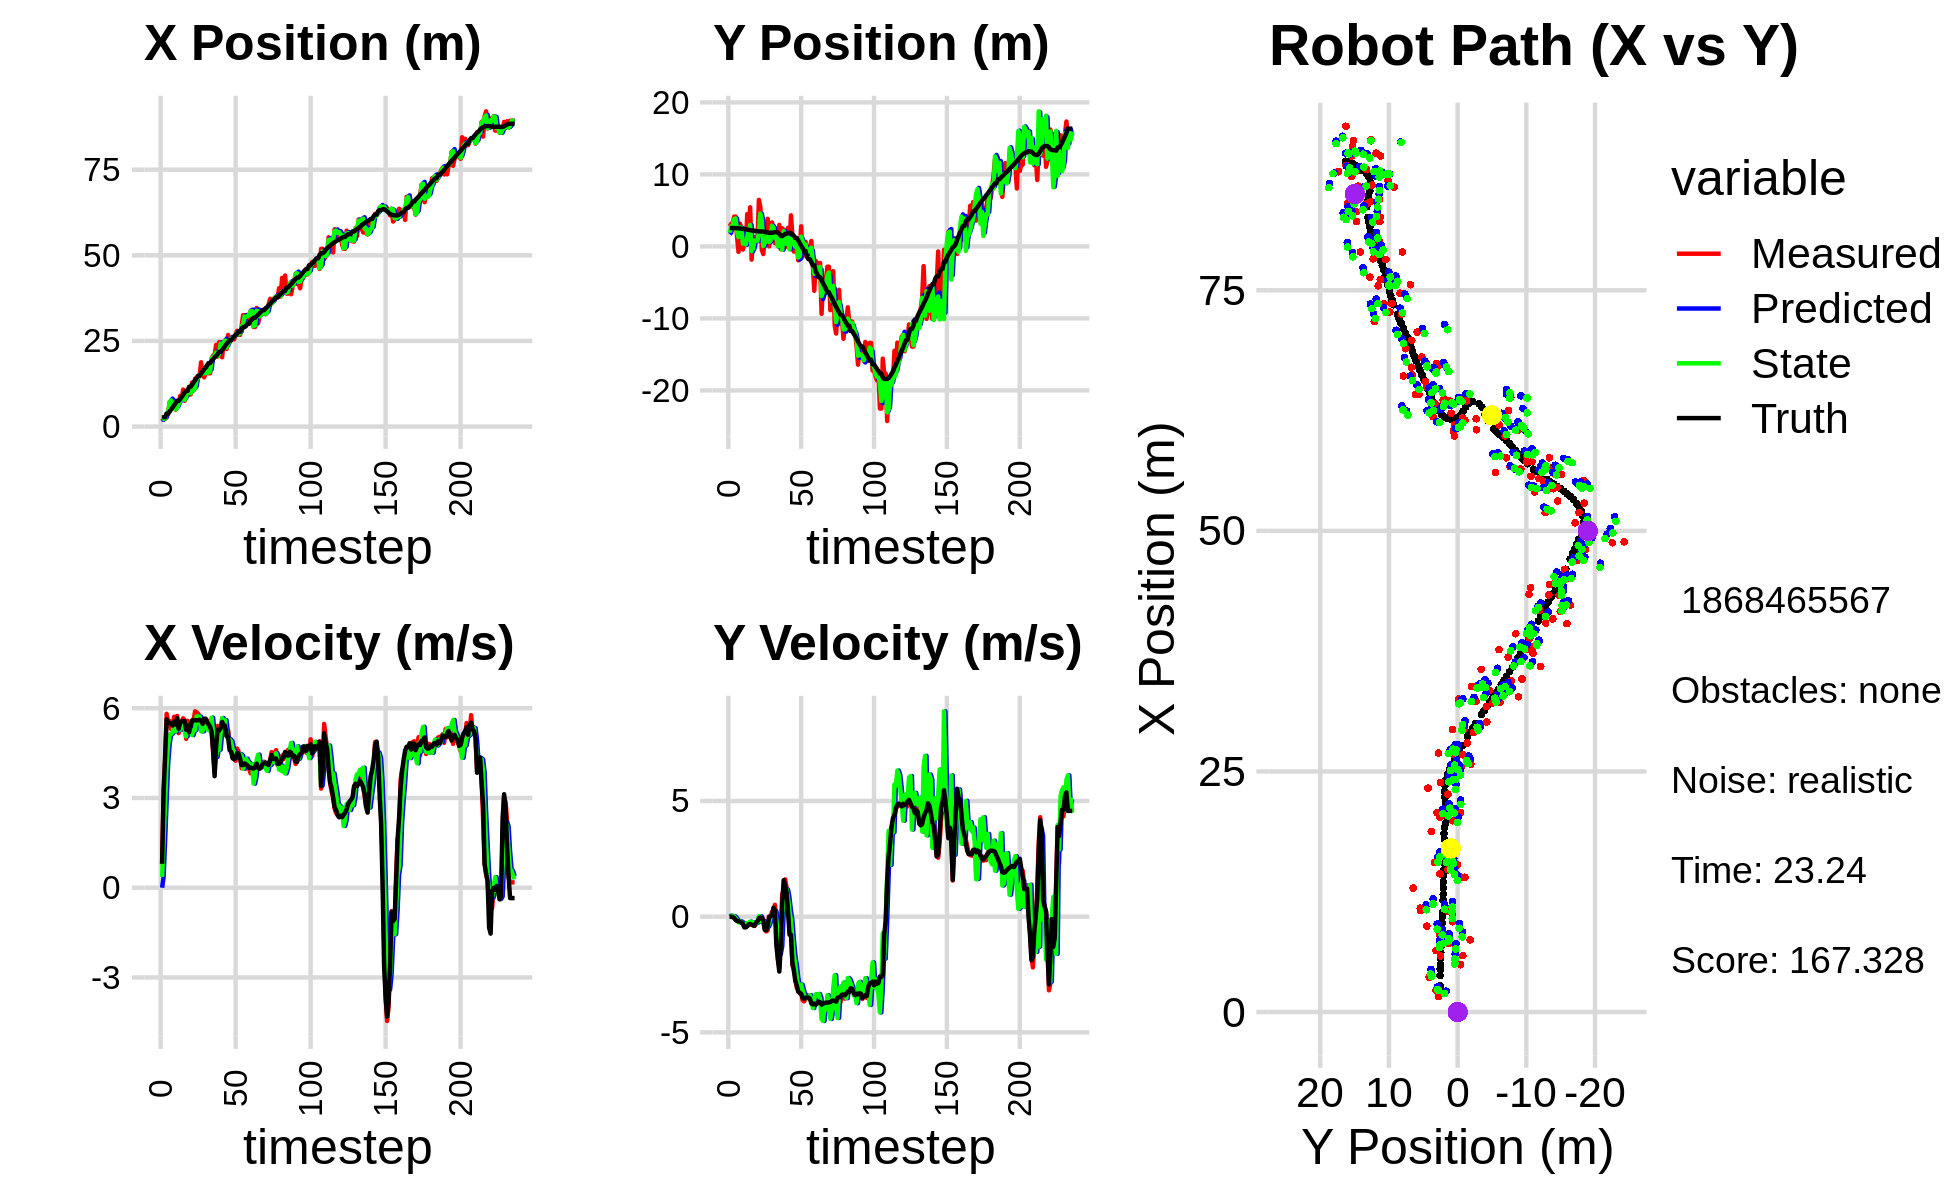

Values plotted in this chart, from the file beside it:
3.488025605732725687e+00, 2.144366831483684344e+00, 0.000000000000000000e+00, -0.000000000000000000e+00, 0.000000000000000000e+00, 0.000000000000000000e+00, 0.000000000000000000e+00, 0.000000000000000000e+00, 2.162850774481145599e+00, 1.690426020240970217e+00, 0.000000000000000000e+00, 0.000000000000000000e+00, 2.587703705081196848e+00, 2.554288149944694997e+00, 0.000000000000000000e+00, 0.000000000000000000e+00, 0.000000000000000000e+00, 2.575567050371319056e-04
1.611839414261621251e+00, 2.779925967070120851e+00, 7.779999359122987679e-01, -3.086562929906318449e-04, 2.162850774481145599e+00, 1.690426020240970217e+00, 0.000000000000000000e+00, 0.000000000000000000e+00, 1.929508881128147779e+00, 1.904785582701004953e+00, 3.630660269559752851e-01, 4.308094766763750222e-02, 2.590995788906354402e+00, 2.554287935136507759e+00, 8.000000000000000444e-01, 0.000000000000000000e+00, 8.000000119209289551e-01, 3.967304655816406012e-04
2.266993880855000754e+00, 3.150490503425704691e+00, 3.212999806272638370e+00, -1.274694975933163971e-03, 1.965815483823745380e+00, 1.909093677467768702e+00, 3.630660269559752851e-01, 4.308094766763750222e-02, 2.235605148421009325e+00, 2.803092624435191471e+00, 1.568653423926319679e+00, 3.928361190302766259e-02, 2.727451324716972714e+00, 2.554150800813314692e+00, 3.200000000000000178e+00, -7.000000000000000146e-03, 3.200000047683715820e+00, 3.967304655816406012e-04
2.266993880855000754e+00, 3.150490503425704691e+00, 4.238986381856830299e+00, -1.068309183801111235e-02, 2.392470490813641160e+00, 2.807020985625494180e+00, 1.568653423926319679e+00, 3.928361190302766259e-02, 2.348442455001559459e+00, 2.901620820182665650e+00, 2.868313907518608374e+00, 1.942953838609476347e-02, 2.727451324716972714e+00, 2.554150800813314692e+00, 4.400000000000000355e+00, -1.499999999999999944e-02, 4.400000095367431641e+00, 2.520194277167320251e-03
3.630193576587561921e+00, 4.142854591638777784e+00, 5.814815223290779045e+00, -4.636361137517971964e-02, 2.635273845753420385e+00, 2.903563774021275190e+00, 2.868313907518608374e+00, 1.942953838609476347e-02, 3.663097000832101990e+00, 3.778063458953199394e+00, 4.109964607037881912e+00, 1.225654422419878223e-02, 3.793060303225188168e+00, 2.547721406721555226e+00, 5.626000000000000334e+00, -5.500000000000000028e-02, 5.626999855041503906e+00, 7.973190397024154663e-03
3.630193576587561921e+00, 4.142854591638777784e+00, 5.567708112119698072e+00, -1.199365935091298574e-01, 4.074093461535889915e+00, 3.779289113375619458e+00, 4.109964607037881912e+00, 1.225654422419878223e-02, 3.951258044064796859e+00, 3.894006134992764601e+00, 4.786438661340223888e+00, -5.910659290591116499e-02, 3.793060303225188168e+00, 2.547721406721555226e+00, 5.511999999999999567e+00, -1.409999999999999865e-01, 5.513999938964843750e+00, 2.153813466429710388e-02
7.121655702884777561e+00, 1.363473396248024994e+00, 5.571759579351989622e+00, -1.900475288069902180e-01, 4.429901910198819515e+00, 3.888095475702173509e+00, 4.786438661340223888e+00, -5.910659290591116499e-02, 7.153625497795589538e+00, 2.072930879476022170e+00, 5.113680062623343403e+00, -1.508427616021372486e-01, 4.425746917813766501e+00, 2.534941534666368401e+00, 5.511000000000000121e+00, -1.789999999999999925e-01, 5.513999938964843750e+00, 3.409584984183311462e-02
5.860851526384044163e+00, -7.516796964550693794e-01, 5.303546842677800299e+00, -1.914199259968060451e-01, 7.664993504057924234e+00, 2.057846603315808487e+00, 5.113680062623343403e+00, -1.508427616021372486e-01, 7.640085431782338787e+00, 1.288899612103978631e+00, 5.139220791596742721e+00, -2.443615720254779800e-01, 4.952838898316962890e+00, 2.517487488216350933e+00, 5.488000000000000433e+00, -1.950000000000000067e-01, 5.491000175476074219e+00, 3.607715293765068054e-02
6.388087511634405580e+00, 3.164246889618321568e+00, 5.421470089407411486e+00, -1.956761077242192282e-01, 8.154007510942012260e+00, 1.264463454901430861e+00, 5.139220791596742721e+00, -2.443615720254779800e-01, 6.700634911479475875e+00, 2.632856784897082747e+00, 5.203547795407589049e+00, -1.970028987201680182e-01, 5.580570221391393027e+00, 2.494982812141169237e+00, 5.423000000000000043e+00, -2.190000000000000002e-01, 5.427000045776367188e+00, 3.607715293765068054e-02
5.834370672878267605e+00, 2.504338852616765809e+00, 5.715034535596474896e+00, -2.382810456836819413e-01, 7.220989691020235135e+00, 2.613156495025065862e+00, 5.203547795407589049e+00, -1.970028987201680182e-01, 6.976846778713294839e+00, 2.592563521091256540e+00, 5.458468737739732290e+00, -2.261386587703249629e-01, 6.210529328080833800e+00, 2.469083822495798497e+00, 5.546999999999999709e+00, -2.449999999999999956e-01, 5.552000045776367188e+00, 4.166958481073379517e-02
4.921473503839298047e+00, -4.324638926529495997e-01, 5.305529423161329916e+00, -2.621056886453055346e-01, 7.522693652487268068e+00, 2.569949655214224027e+00, 5.458468737739732290e+00, -2.261386587703249629e-01, 4.995980276690625388e+00, 3.933077579081394326e-01, 5.230941048074260635e+00, -2.790579813627984129e-01, 6.840755462688750121e+00, 2.437869302027479090e+00, 5.456000000000000405e+00, -3.079999999999999960e-01, 5.465000152587890625e+00, 4.936223104596138000e-02
6.682695031258959695e+00, 2.927601930883979020e-01, 5.742058120532529841e+00, -4.281721082870735828e-01, 5.519074381498051629e+00, 3.654019597718595747e-01, 5.230941048074260635e+00, -2.790579813627984129e-01, 5.506359796267486395e+00, 3.854795795472145126e-01, 5.412108528319159895e+00, -3.780731181243828787e-01, 7.489170074965032953e+00, 2.391224204941137188e+00, 5.671999999999999709e+00, -4.630000000000000226e-01, 5.690999984741210938e+00, 7.442995905876159668e-02
6.682695031258959695e+00, 2.927601930883979020e-01, 5.167786949712281697e+00, -4.460324483476479918e-01, 6.047570649099402118e+00, 3.476722677347762192e-01, 5.412108528319159895e+00, -3.780731181243828787e-01, 6.555916771482788619e+00, 2.866563949917771970e-01, 5.337435828813198668e+00, -4.015023557003592480e-01, 7.489170074965032953e+00, 2.391224204941137188e+00, 5.312999999999999723e+00, -4.590000000000000191e-01, 5.331999778747558594e+00, 8.609677851200103760e-02
8.920069277609810499e+00, 4.485815181179841460e+00, 5.403763541894864630e+00, -4.060815136050424656e-01, 7.089660354364108130e+00, 2.465061594217412555e-01, 5.337435828813198668e+00, -4.015023557003592480e-01, 7.388553052677774957e+00, 1.292754906823251781e+00, 5.282639308780760601e+00, -2.739415807113566026e-01, 8.000848770382022579e+00, 2.347599401550122700e+00, 5.509000000000000341e+00, -4.119999999999999774e-01, 5.524000167846679688e+00, 7.500692456960678101e-02
7.990985930371458323e+00, 2.612387730572099720e+00, 5.568947063027457567e+00, -3.347679295175457481e-01, 7.916816983555850840e+00, 1.265360748752116127e+00, 5.282639308780760601e+00, -2.739415807113566026e-01, 8.013829571216454895e+00, 2.238849131078579635e+00, 5.423526679089470726e+00, -2.836707513513836432e-01, 8.628227233896843984e+00, 2.300004674994420295e+00, 5.562999999999999723e+00, -3.340000000000000191e-01, 5.572999954223632812e+00, 6.004107370972633362e-02
1.079435539251797138e+01, 5.436662241577287169e+00, 5.663775670831321385e+00, -3.404683925196618222e-01, 8.556182239125401878e+00, 2.210482055943441271e+00, 5.423526679089470726e+00, -2.836707513513836432e-01, 8.612964231104538015e+00, 2.987963714049572062e+00, 5.358955949426435161e+00, -2.118775354441070902e-01, 9.248201370556101253e+00, 2.261758848483124140e+00, 5.564000000000000057e+00, -3.160000000000000031e-01, 5.572999954223632812e+00, 6.004107370972633362e-02
7.505796909614205425e+00, -1.833025053417883576e+00, 5.589748550863669507e+00, -3.217326247299598929e-01, 9.148859826047180732e+00, 2.966775960505161347e+00, 5.358955949426435161e+00, -2.118775354441070902e-01, 7.806776475468893750e+00, -6.607085767401099652e-01, 5.350012834410529550e+00, -2.695602774353577091e-01, 9.888090134147049071e+00, 2.224676533106436427e+00, 5.570000000000000284e+00, -3.430000000000000271e-01, 5.580999851226806641e+00, 5.749418586492538452e-02
1.042593724315704584e+01, 1.279084249047637512e+00, 4.977809535735890911e+00, -3.339635688991129947e-01, 8.341777758909946883e+00, -6.876646044836457472e-01, 5.350012834410529550e+00, -2.695602774353577091e-01, 8.706864374167883724e+00, -2.222739009367133423e-01, 5.057686937973783436e+00, -2.400514165248605614e-01, 1.040429306068801729e+01, 2.191160424434692722e+00, 5.280000000000000249e+00, -3.810000000000000053e-01, 5.293000221252441406e+00, 6.699007749557495117e-02
1.042593724315704584e+01, 1.279084249047637512e+00, 5.578579966809557256e+00, -4.013649567421423425e-01, 9.212633067965262157e+00, -2.462790425891994150e-01, 5.057686937973783436e+00, -2.400514165248605614e-01, 1.041484726410382144e+01, 8.349796936060474017e-01, 5.424182225060795837e+00, -2.878350571133790892e-01, 1.040429306068801729e+01, 2.191160424434692722e+00, 5.426999999999999602e+00, -3.900000000000000133e-01, 5.440999984741210938e+00, 7.182375341653823853e-02
9.381234646273645339e+00, 7.375314380155902905e-01, 5.127077129433814662e+00, -2.665226201439818698e-01, 1.095726548660990041e+01, 8.061961878947094817e-01, 5.424182225060795837e+00, -2.878350571133790892e-01, 1.092036212455734834e+01, 7.822743808196954696e-01, 5.435289407922425653e+00, -2.762005920633238687e-01, 1.161706924494379933e+01, 2.113394512422656746e+00, 5.198999999999999844e+00, -2.710000000000000187e-01, 5.205999851226806641e+00, 5.193659663200378418e-02
9.381234646273645339e+00, 7.375314380155902905e-01, 5.327301728716296481e+00, -1.985338887862571344e-01, 1.146389106534959090e+01, 7.546543216133630994e-01, 5.435289407922425653e+00, -2.762005920633238687e-01, 9.735220383235715147e+00, 7.772833504704941276e-01, 5.227100260215604699e+00, -2.516111157799563736e-01, 1.161706924494379933e+01, 2.113394512422656746e+00, 5.426000000000000156e+00, -2.030000000000000138e-01, 5.429999828338623047e+00, 3.725001215934753418e-02
1.287714952239210398e+01, 6.465197964562927169e+00, 5.339293488163605161e+00, -1.989807886912559609e-01, 1.025793040925727517e+01, 7.521222388924985180e-01, 5.227100260215604699e+00, -2.516111157799563736e-01, 1.068458284202777619e+01, 1.897858222851742660e+00, 5.102515154906362760e+00, 1.953939639069279810e-02, 1.224217414865153586e+01, 2.087326928112828828e+00, 5.594000000000000306e+00, -7.099999999999999367e-02, 5.593999862670898438e+00, 1.289619412273168564e-02
1.055741834657422196e+01, 5.399894578786200050e+00, 5.611996448662065262e+00, -6.303313087810047920e-03, 1.119483435751841327e+01, 1.899812162490811973e+00, 5.102515154906362760e+00, 1.953939639069279810e-02, 1.063441131358850456e+01, 4.566606842177619363e+00, 5.278215133041681995e+00, 9.920582768121039702e-03, 1.288219451928738302e+01, 2.075003250416350475e+00, 5.594000000000000306e+00, -2.599999999999999881e-02, 5.593999862670898438e+00, 1.123185036703944206e-03
1.402293086094705821e+01, -4.788964849168827476e-01, 5.897996043194205562e+00, -6.624543687974200276e-03, 1.116223282689267293e+01, 4.567598900454431288e+00, 5.278215133041681995e+00, 9.920582768121039702e-03, 1.122846265801582710e+01, 3.578188455453998440e+00, 5.276485921238111665e+00, -2.141898895330524022e-01, 1.352113342354251913e+01, 2.072831525408381115e+00, 5.599000000000000199e+00, -5.299999999999999850e-02, 5.599999904632568359e+00, 1.123185036703944206e-03
1.400543002809782145e+01, -1.060436145406414399e+00, 5.866459202435425624e+00, -1.344648069756961273e-01, 1.175611125013963765e+01, 3.556769466500693255e+00, 5.276485921238111665e+00, -2.141898895330524022e-01, 1.365517776709888764e+01, 4.593227269210231611e-02, 5.728231616571882512e+00, -1.864369636138588915e-01, 1.416315078755375723e+01, 2.059035881078495667e+00, 5.597000000000000419e+00, -1.799999999999999933e-01, 5.599999904632568359e+00, 2.291693538427352905e-02
1.478503788092203308e+01, 1.404043628509533681e+00, 5.816686634763676977e+00, -5.213044937349029517e-01, 1.422800092875607625e+01, 2.728857633071642488e-02, 5.728231616571882512e+00, -1.864369636138588915e-01, 1.431509984387682799e+01, 4.658807573644660471e-01, 5.728932589471289916e+00, -3.528647653409621165e-01, 1.480749130296944038e+01, 2.005426778907091201e+00, 5.597000000000000419e+00, -5.649999999999999467e-01, 5.625000000000000000e+00, 8.938343822956085205e-02
1.478503788092203308e+01, 1.404043628509533681e+00, 5.732862973760593839e+00, -6.356945621085110520e-01, 1.488799310282395716e+01, 4.305942808303698244e-01, 5.728932589471289916e+00, -3.528647653409621165e-01, 1.479056126908972146e+01, 1.033410728371205956e+00, 5.719936657457348694e+00, -4.444132980625000173e-01, 1.480749130296944038e+01, 2.005426778907091201e+00, 5.616999999999999993e+00, -5.799999999999999600e-01, 5.646999835968017578e+00, 1.104349046945571899e-01
1.876157188478618920e+01, 3.838238969057578664e+00, 5.358159229559301018e+00, -5.941451419181642546e-01, 1.536255493483545642e+01, 9.889693985649559149e-01, 5.719936657457348694e+00, -4.444132980625000173e-01, 1.552676015754771655e+01, 1.607336042897903550e+00, 5.227716571843146198e+00, -4.268983623468558530e-01, 1.545206642166511024e+01, 1.934194697880628366e+00, 5.591999999999999638e+00, -3.980000000000000204e-01, 5.605999946594238281e+00, 1.104349046945571899e-01
1.530102920540108791e+01, 1.180376035960179447e-02, 5.357956650825220102e+00, 2.150353939334583367e-02, 1.604953181473203117e+01, 1.564646206663217853e+00, 5.227716571843146198e+00, -4.268983623468558530e-01, 1.543905928741071598e+01, 6.063290246791426252e-01, 5.230245357065592238e+00, -2.818010344313384152e-01, 1.608769798283886132e+01, 1.899856343582648543e+00, 5.475999999999999979e+00, -3.200000000000000067e-02, 5.475999832153320312e+00, -4.013362806290388107e-03
1.436437368421849925e+01, 2.591411187001180227e+00, 5.480988285717790731e+00, -1.130603336245307455e-02, 1.596208382311727547e+01, 5.781489212360088059e-01, 5.230245357065592238e+00, -2.818010344313384152e-01, 1.568565194456498624e+01, 8.057433865962968511e-01, 5.453826600691292548e+00, -2.439867685509528039e-02, 1.672186088573115725e+01, 1.902743949225454978e+00, 5.652000000000000135e+00, 5.000000000000000104e-03, 5.651999950408935547e+00, 2.062769839540123940e-03
1.554439878501402639e+01, 3.330400541124287628e+00, 5.402027252400793955e+00, 2.072173957982267889e-01, 1.623103460463411452e+01, 8.033035189107873286e-01, 5.453826600691292548e+00, -2.439867685509528039e-02, 1.557452812867724390e+01, 2.875855410596745987e+00, 5.356207865765789222e+00, 6.594250685648593568e-02, 1.726180458123084449e+01, 1.904205157333143772e+00, 5.652000000000000135e+00, 2.999999999999999889e-02, 5.651999950408935547e+00, -3.834039345383644104e-02
1.713888216026876066e+01, 1.759725316774101822e+00, 5.594885256050478262e+00, 2.146152728188160386e-01, 1.611014891525382353e+01, 2.882449661282394437e+00, 5.356207865765789222e+00, 6.594250685648593568e-02, 1.613396149047244421e+01, 2.588147167482371280e+00, 5.358901911223027170e+00, 1.227110866742391060e-01, 1.790269470266929730e+01, 1.931548549580609286e+00, 5.533000000000000362e+00, 3.860000000000000098e-01, 5.546999931335449219e+00, -3.834039345383644104e-02
1.556391000772572930e+01, 4.427584546853775005e-01, 5.346447643852692444e+00, 5.129684041396802563e-01, 1.666985168159474640e+01, 2.600418276149795371e+00, 5.358901911223027170e+00, 1.227110866742391060e-01, 1.575418828187164877e+01, 1.157472092900604821e+00, 5.265912667858293261e+00, 2.403799709805471974e-01, 1.853158950836028751e+01, 1.981058372649758814e+00, 5.459999999999999964e+00, 2.620000000000000107e-01, 5.466000080108642578e+00, -9.565285593271255493e-02
1.556391000772572930e+01, 4.427584546853775005e-01, 5.505457255188027865e+00, -4.004250250998535599e-01, 1.628077954865747756e+01, 1.181510089998659474e+00, 5.265912667858293261e+00, 2.403799709805471974e-01, 1.615004189243198596e+01, 1.403675283318291722e+00, 5.422871930990119438e+00, -1.961069296187128996e-01, 1.853158950836028751e+01, 1.981058372649758814e+00, 5.381999999999999673e+00, -1.262000000000000011e+00, 5.527999877929687500e+00, 7.260453701019287109e-02
1.987038022286784056e+01, 7.481277123813708796e-01, 5.261847939572489530e+00, -1.833068618026516994e+00, 1.669232908553099648e+01, 1.384064590356420377e+00, 5.422871930990119438e+00, -1.961069296187128996e-01, 1.969486910595265883e+01, 5.661578382215592953e-03, 5.685184637107861150e+00, -7.887654687592993152e-01, 1.915985488963658767e+01, 1.915918602496209155e+00, 5.219000000000000306e+00, -1.820999999999999952e+00, 5.527999877929687500e+00, 3.352217376232147217e-01
2.071022689338357381e+01, 2.993060960352929012e+00, 4.549380437427638313e+00, -2.226513690771732445e+00, 2.026338756966344334e+01, -7.321496849371433857e-02, 5.685184637107861150e+00, -7.887654687592993152e-01, 2.036704816009666530e+01, 1.338964889094495181e+00, 5.142933009216047680e+00, -1.618584663593484407e+00, 1.966021347070117997e+01, 1.743487968483480755e+00, 4.572000000000000064e+00, -2.370999999999999996e+00, 5.150000095367431641e+00, 4.551400244235992432e-01
2.074545824569203845e+01, -3.848312356298592141e-01, 3.904588925624543183e+00, -6.541155844562969168e-01, 2.088134146101826971e+01, 1.177106422735146651e+00, 5.142933009216047680e+00, -1.618584663593484407e+00, 2.068697992282356779e+01, 5.166814162118383846e-01, 4.549688877962547728e+00, -1.290671141952899781e+00, 2.019364357014714884e+01, 1.492398573522192518e+00, 3.729000000000000092e+00, -1.302000000000000046e+00, 3.950000047683715820e+00, 1.659835278987884521e-01
2.383872890533347899e+01, 2.513034774592509901e+00, 4.582412693577206042e+00, 9.750478806637128404e-01, 2.114194881061982301e+01, 3.876143020165483954e-01, 4.549688877962547728e+00, -1.290671141952899781e+00, 2.158376647513688695e+01, -4.593597074155710280e-01, 4.372735788665948142e+00, 1.633734240128228432e-01, 2.060796165526447865e+01, 1.441396190702208813e+00, 4.716000000000000192e+00, 5.719999999999999529e-01, 4.750000000000000000e+00, -2.096537202596664429e-01
2.044155252031765002e+01, 2.266412987485399544e+00, 5.409888056996888572e+00, 1.151118469097325958e+00, 2.202104005400348186e+01, -4.430223650142887659e-01, 4.372735788665948142e+00, 1.633734240128228432e-01, 2.061387365354473644e+01, 2.116213828903732885e+00, 4.697337687033655840e+00, 6.024381007981396419e-01, 2.120350074769674364e+01, 1.572505845602935715e+00, 5.282000000000000028e+00, 1.574999999999999956e+00, 5.512000083923339844e+00, -2.096537202596664429e-01
2.463165307048383923e+01, -2.563624170556039195e-02, 5.310259114510916589e+00, 1.613583048346368232e+00, 2.108360742224810025e+01, 2.176457638983547049e+00, 4.697337687033655840e+00, 6.024381007981396419e-01, 2.118229037091527189e+01, 1.153629938443644365e+00, 4.612329163106202223e+00, 1.187951410397750429e+00, 2.179791069064188846e+01, 1.747349097771422999e+00, 5.258000000000000007e+00, 1.350000000000000089e+00, 5.427999973297119141e+00, -2.949956357479095459e-01
2.463165307048383923e+01, -2.563624170556039195e-02, 5.258496361780697903e+00, 1.249897308248748340e+00, 2.164352328722589291e+01, 1.272425079483419319e+00, 4.612329163106202223e+00, 1.187951410397750429e+00, 2.415827659003501537e+01, 3.424922553085328891e-01, 5.152345491272620315e+00, 1.174081190488942106e+00, 2.179791069064188846e+01, 1.747349097771422999e+00, 5.326999999999999957e+00, 1.042000000000000037e+00, 5.427999973297119141e+00, -2.333606034517288208e-01
2.023511552862593632e+01, 2.582326604549181504e+00, 5.616666215811429552e+00, 5.445282737386156757e-01, 2.467351113916227590e+01, 4.599003743574270886e-01, 5.152345491272620315e+00, 1.174081190488942106e+00, 2.391879817387693663e+01, 1.267990480762260397e+00, 5.673630781068684570e+00, 8.129139924329253919e-01, 2.230528831515225008e+01, 1.856880500311973048e+00, 5.541999999999999815e+00, 2.200000000000000011e-01, 5.546000003814697266e+00, -9.664662182331085205e-02
2.466945171362503331e+01, -1.890606141430184461e-01, 5.248278009669954614e+00, -4.316616310140087842e-01, 2.448616125198380544e+01, 1.349281880005552825e+00, 5.673630781068684570e+00, 8.129139924329253919e-01, 2.462236770281244347e+01, -4.119968479654967375e-01, 5.490915942329096744e+00, 2.493393766776443865e-01, 2.293973159830491682e+01, 1.908434941467365364e+00, 5.418999999999999595e+00, -7.800000000000000266e-01, 5.474999904632568359e+00, 8.206352591514587402e-02
2.327341908216419952e+01, 4.318503990465679898e+00, 5.307079470886366224e+00, -4.364979477273986386e-01, 2.517145929704535234e+01, -3.870629102977323210e-01, 5.490915942329096744e+00, 2.493393766776443865e-01, 2.510778649013993657e+01, 1.060982172872151574e+00, 5.599651285269994005e+00, -1.568494975698265792e-01, 2.356764602693594313e+01, 1.847530021556792468e+00, 5.418999999999999595e+00, -7.800000000000000266e-01, 5.474999904632568359e+00, 8.206352591514587402e-02
2.263304591188006398e+01, 1.411114408791991570e+00, 5.062264084668073316e+00, -2.114161537526746404e+00, 2.566775161866693722e+01, 1.045297223115168928e+00, 5.599651285269994005e+00, -1.568494975698265792e-01, 2.312163856613064894e+01, 3.395575242695072493e-01, 5.107046023966729464e+00, -9.684717001454989926e-01, 2.417189788822712160e+01, 1.680988743500727134e+00, 5.078999999999999737e+00, -1.999000000000000110e+00, 5.458000183105468750e+00, 3.956130445003509521e-01
2.673903703731174986e+01, -7.213529808129477416e-01, 5.268039718894192980e+00, -2.200099948475839007e+00, 2.363234316852732064e+01, 2.427103542549573501e-01, 5.107046023966729464e+00, -9.684717001454989926e-01, 2.413462849610587924e+01, 6.417759390138342290e-01, 4.957489039960323751e+00, -1.652959617980755080e+00, 2.465816497855075085e+01, 1.477942540241182767e+00, 5.020999999999999908e+00, -2.342000000000000082e+00, 5.539999961853027344e+00, 4.959323704242706299e-01
2.521729252316388070e+01, 4.172942186947667942e-01, 4.824197056843372522e+00, -2.610047743125933462e+00, 2.463037740010191001e+01, 4.764799772157587432e-01, 4.957489039960323751e+00, -1.652959617980755080e+00, 2.517562963923489150e+01, -2.322858672842925687e-02, 4.956804938608419420e+00, -2.075203211996864194e+00, 2.520436763831132509e+01, 1.177946402666740555e+00, 4.599999999999999645e+00, -2.782999999999999918e+00, 5.375999927520751953e+00, 4.959323704242706299e-01
2.521729252316388070e+01, 4.172942186947667942e-01, 4.691152503515983341e+00, -3.071080555290147895e+00, 2.567131013309573362e+01, -2.307489079281156985e-01, 4.956804938608419420e+00, -2.075203211996864194e+00, 2.567274657101058111e+01, 4.285729675923200532e-01, 4.885689929121905806e+00, -2.632881579258000038e+00, 2.520436763831132509e+01, 1.177946402666740555e+00, 4.548000000000000043e+00, -2.976999999999999869e+00, 5.434999942779541016e+00, 5.796397924423217773e-01
2.577182375702537698e+01, -1.926258252249543057e+00, 4.385655928808525061e+00, -3.145414011468989912e+00, 2.616131556392276991e+01, 1.652848096665200384e-01, 4.885689929121905806e+00, -2.632881579258000038e+00, 2.580600415218763288e+01, -1.530042732290246343e+00, 4.619670202597819575e+00, -2.987993820758563235e+00, 2.572546100630115973e+01, 8.347943569175735323e-01, 4.325000000000000178e+00, -3.242999999999999883e+00, 5.406000137329101562e+00, 6.221798062324523926e-01
2.545538121529642339e+01, -5.242646197950864284e-01, 4.331952295200797387e+00, -3.308714650891346309e+00, 2.626797117244741386e+01, -1.828842114366102667e+00, 4.619670202597819575e+00, -2.987993820758563235e+00, 2.614971101600994530e+01, -1.323629661241862099e+00, 4.549933918539873723e+00, -3.195917006152506623e+00, 2.624020862611426352e+01, 4.625095861310371537e-01, 4.296000000000000263e+00, -3.282999999999999918e+00, 5.406000137329101562e+00, 6.522703170776367188e-01
2.690894719997485751e+01, 2.790079309541721120e+00, 4.245925699924764096e+00, -3.271347792881831307e+00, 2.660470440786393098e+01, -1.643221361857112761e+00, 4.549933918539873723e+00, -3.195917006152506623e+00, 2.686649001737507447e+01, 1.362337122637516273e+00, 4.437856160546592044e+00, -2.936303778076304383e+00, 2.673531913770207780e+01, 8.425922577379707512e-02, 4.338000000000000078e+00, -3.333000000000000185e+00, 5.469999790191650391e+00, 6.564721465110778809e-01
2.795506584669193018e+01, -1.415558979115093319e+00, 4.650340603760992231e+00, -3.608230883713393844e+00, 2.731027563342973252e+01, 1.068706744829885924e+00, 4.437856160546592044e+00, -2.936303778076304383e+00, 2.732063212489072512e+01, 6.629763071276379982e-01, 4.466633719757549414e+00, -3.183828436615661506e+00, 2.715079784467030777e+01, -2.363162491527260878e-01, 4.509000000000000341e+00, -3.512000000000000011e+00, 5.716000080108642578e+00, 6.598763465881347656e-01
2.677354109296513940e+01, 6.381102351456472421e-01, 4.543245178081247282e+00, -3.659847065469847394e+00, 2.776729549686648113e+01, 3.445934634660718365e-01, 4.466633719757549414e+00, -3.183828436615661506e+00, 2.695024724064194288e+01, 3.429416596512392390e-01, 4.424136322313367842e+00, -3.393249489636465110e+00, 2.766279220654011795e+01, -6.352873307640782841e-01, 4.480000000000000426e+00, -3.549999999999999822e+00, 5.716000080108642578e+00, 6.781207323074340820e-01
2.677354109296513940e+01, 6.381102351456472421e-01, 4.420202207587101029e+00, -3.560728827990117917e+00, 2.739266087287327878e+01, 3.616710687592727957e-03, 4.424136322313367842e+00, -3.393249489636465110e+00, 2.729106350886491938e+01, 2.666881430331018432e-01, 4.466430478357841238e+00, -3.507007174634781954e+00, 2.766279220654011795e+01, -6.352873307640782841e-01, 4.307000000000000384e+00, -3.498000000000000220e+00, 5.548999786376953125e+00, 6.781207323074340820e-01
2.939431101112242928e+01, -9.560131287188852189e-01, 3.993221541882399972e+00, -3.385174754032970412e+00, 2.773770655670070440e+01, -8.401257443037635220e-02, 4.466430478357841238e+00, -3.507007174634781954e+00, 2.926809419759277731e+01, -6.104494632876906746e-01, 4.418393135186708065e+00, -3.518050147648608572e+00, 2.864302158351461713e+01, -1.446615026784263236e+00, 4.099000000000000199e+00, -3.495999999999999996e+00, 5.388000011444091797e+00, 7.031748890876770020e-01
3.251683950473180573e+01, -1.163115952245125512e-01, 4.058550587814880650e+00, -3.464255007899020633e+00, 2.970993351111144776e+01, -9.622544780525514874e-01, 4.418393135186708065e+00, -3.518050147648608572e+00, 2.985164923836159545e+01, -7.152417548688098092e-01, 3.980654142267911144e+00, -3.542394352788281520e+00, 2.903505611489205052e+01, -1.780937479045994420e+00, 4.099999999999999645e+00, -3.495999999999999996e+00, 5.388000011444091797e+00, 7.065626978874206543e-01
3.251683950473180573e+01, -1.163115952245125512e-01, 3.995545080381794900e+00, -3.424071318452066581e+00, 3.024971465258838776e+01, -1.069481190147637983e+00, 3.980654142267911144e+00, -3.542394352788281520e+00, 3.212626042458577302e+01, -4.101521737769472375e-01, 4.166840456040242557e+00, -3.394184922928184189e+00, 2.903505611489205052e+01, -1.780937479045994420e+00, 4.155999999999999694e+00, -3.545999999999999819e+00, 5.462999820709228516e+00, 7.085279226303100586e-01
2.937085034021021812e+01, 7.596523307955900250e-01, 3.986762187564564019e+00, -3.576655237470183657e+00, 3.254294447018979497e+01, -7.495706660697656343e-01, 4.166840456040242557e+00, -3.394184922928184189e+00, 3.203094652473484416e+01, -1.758643268502609880e-01, 4.312659317697442596e+00, -3.582164806275471847e+00, 2.951164817853038613e+01, -2.191269681572468819e+00, 4.116999999999999993e+00, -3.754000000000000004e+00, 5.572000026702880859e+00, 7.312287688255310059e-01
3.227635169048441810e+01, -2.682905205578571373e+00, 4.149864905298865203e+00, -3.865082445567641134e+00, 3.246221245650458798e+01, -5.340808074778081727e-01, 4.312659317697442596e+00, -3.582164806275471847e+00, 3.227134331980323623e+01, -1.990145173932602596e+00, 4.215371830440751033e+00, -3.947066067556753488e+00, 2.998624897032464531e+01, -2.618650243288799029e+00, 4.086999999999999744e+00, -3.787999999999999812e+00, 5.572000026702880859e+00, 7.498816847801208496e-01
3.218375742478834667e+01, -6.158871934378332469e+00, 3.988143700783166601e+00, -3.714459280015541154e+00, 3.269288050284730929e+01, -2.384851780688277856e+00, 4.215371830440751033e+00, -3.947066067556753488e+00, 3.268917280794504165e+01, -3.792797437085062118e+00, 4.166602001412885059e+00, -3.544767180236906512e+00, 2.998624897032464531e+01, -2.618650243288799029e+00, 4.008000000000000007e+00, -3.755999999999999783e+00, 5.493000030517578125e+00, 7.498816847801208496e-01
3.381620121006199753e+01, -2.003859803647657145e+00, 3.825350440309549072e+00, -3.616129058294990539e+00, 3.310583300808632856e+01, -4.147274155108752858e+00, 4.166602001412885059e+00, -3.544767180236906512e+00, 3.367092744611791488e+01, -2.846999887048617062e+00, 4.062204563304969263e+00, -3.353456124716570841e+00, 3.091412448953134984e+01, -3.489421651111868528e+00, 4.020999999999999908e+00, -3.806000000000000050e+00, 5.471000194549560547e+00, 7.572900056838989258e-01
... 176 more rows
